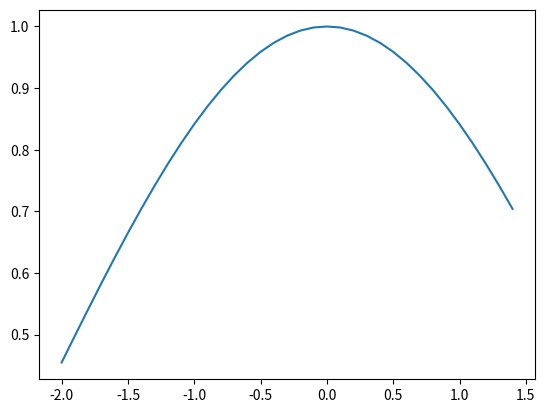

Reproduce this figure in Python.
import matplotlib.pyplot as plt
import numpy as np

x = []
y = []

for t in np.arange(-2, 1.5, 0.1):
    x.append(t)
    y.append(np.sin(t)/t)

plt.plot(x, y)
plt.show()